Photos from the image-classification dataset "new_dataset" in the GitHub repository Dev789-del/Tree-Classification-Image-. Its 6 classes are: African_tulip, Alstonia_scholaris, Orange_tree, Royal_poinciana, Silver_birch, orange_tree.

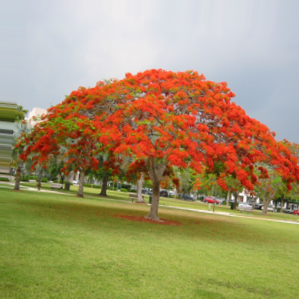
Label: Royal_poinciana

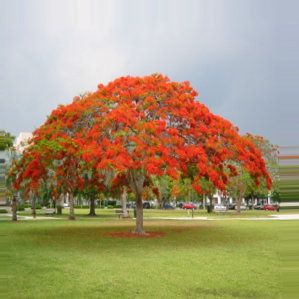
Label: Royal_poinciana

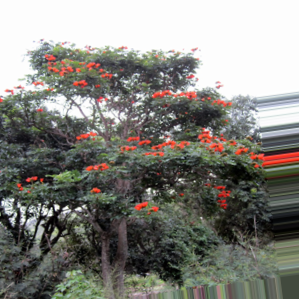
Label: African_tulip

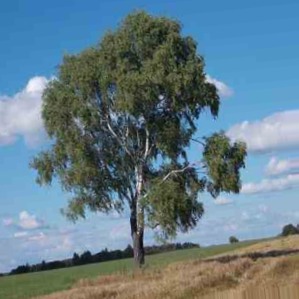
Label: Silver_birch

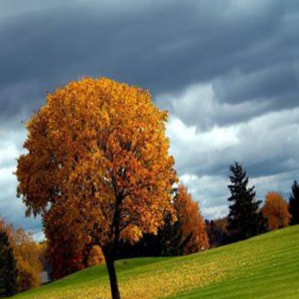
Label: Orange_tree

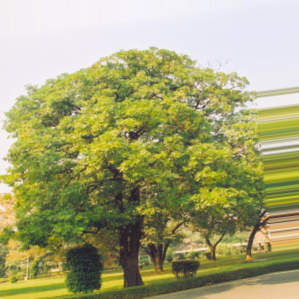
Label: Alstonia_scholaris
